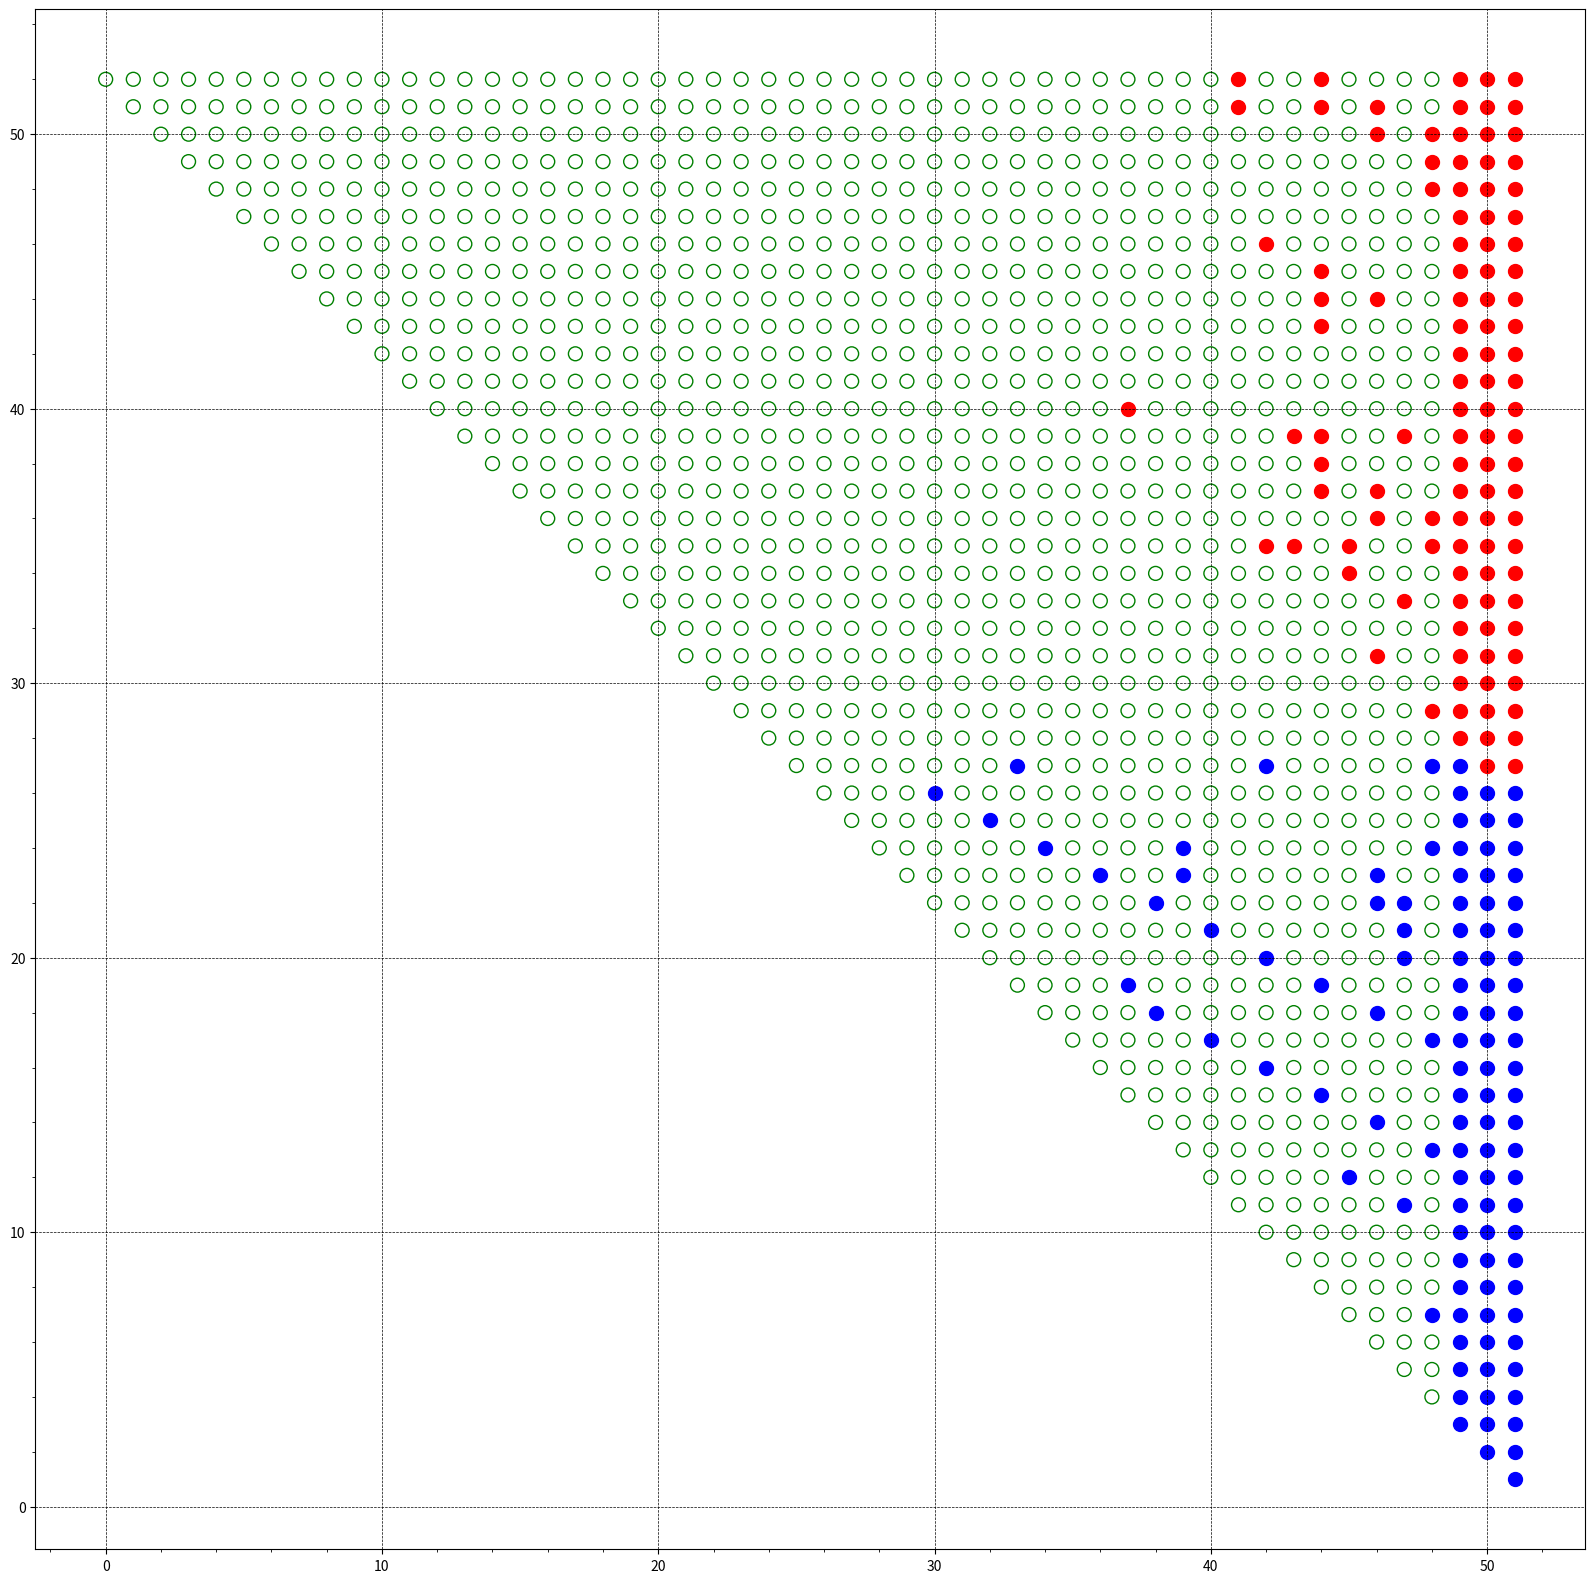

Here is the Python script that generated this plot: (Note: this script raises an exception after producing the figure.)
# -*- coding: utf-8 -*-
"""apm466_a2_JinxuanZhang.ipynb

Automatically generated by Colaboratory.

Original file is located at
    https://colab.research.google.com/drive/19I4fgFAS-EI_dgR5HUzKieEUuUPubfgn

# APM466 Assignment 2: Swing Options
"""

import math
import numpy as np
import pandas as pd
import matplotlib.pyplot as plt

def generate_asset_tree(N, u, d, p0):
    '''
    Generates a binomial tree for the price evolvement of the underlying.
        N - number of periods
        u - up factor
        d - down factor
        p0 - initial price of the underlying
    '''
    asset_tree = np.zeros((N+1, N+1))
    for j in range(N+1):
        for i in range(j+1):
            asset_tree[i][j] = p0 * math.pow(d, i) * math.pow(u, j-i)
    
    return asset_tree

def payoff(p, call, K): 
    '''
    Calculates the payoff of exercising an option.
        p - price of the underlying at time of exercise
        call - indicator variable for the option type
            = 1 for a call option
            = 0 for a put option
        K - strike price of the option
    '''            
    if call == 1:
        payoff = max(p-K, 0)
    else:
        payoff = max(K-p, 0)
    
    return payoff

def get_forest_payoff(asset_tree, K, call, N, p, rights, amt):
    '''
    Generates a forest of binomial trees for the option payoff, and populates
    it with payoffs at each node through back propagation.
        asset_tree - pre-populated binomial tree for price of the underlying
        K - strike price of the option
        call - indicator variable for the option type
            = 1 for a call option
            = 0 for a put option
        N - number of periods
        p - current price of the underlying
        rights - maximum number of rights (exercises) for the swing option
        amt - exercise amount specified by the option
    '''    
    #### initialize the forest ####
    forest = []
    exer_time = []
   
    for r in range(rights): # number of rights exercised = 0, 1, ..., r-1
        forest.append(np.zeros((N+1, N+1)))
        if call == 1:
            forest[r][:,-1] = np.maximum(amt*(asset_tree[:,-1]-K), 0)
        else:
            forest[r][:,-1] = np.maximum(amt*(K-asset_tree[:,-1]), 0)
        exer_time.append([])
    
    forest.append(np.zeros((N+1, N+1))) # all rights exercised -> payoffs = 0

    #### calculate payoffs at each node ####
    for t in range(rights-1, -1, -1):
        for j in range(N, 0, -1):
            for i in range(j, 0, -1):
                exercise = amt*payoff(asset_tree[i-1,j-1], call, K) + \
                           (1-p)*forest[t+1][i,j]+ p*forest[t+1][i-1,j]
                stay = (1-p)*forest[t][i,j]+ p*forest[t][i-1,j]
                forest[t][i-1,j-1] = max(stay, exercise)
                if exercise > stay+1e-26:
                    exer_time[t].append((i-1,j-1))
            
    return forest, exer_time

#### calculate the price for the 4-upswing option ####
N = int(52)                 # number of steps (total number of weeks)
strike = 1                  # strike price of the swing option
p0 = 1                      # initial price of gasoline
up = 1.1                    # up factor of underlying price
down = 1/1.1                # down factor of underlying price
p = (1-down)/(up-down)      # risk-neutral probability measure
rights = 4                  # numer of rights for the swing option
amt = 50                    # exercise amount

call_asset_tree = generate_asset_tree(N, up, down, p0)
call_payoff = get_forest_payoff(call_asset_tree, strike, 1, N, p, rights, amt)
print("The price of Mr. Hamilton's price protection plan is: ", call_payoff[0][0][0,0])

#### calculate the price for the 4-downswing option ####
N = int(52)                 # number of steps (total number of weeks)
strike = 1                  # strike price of the swing option
p0 = 1                      # initial price of gasoline
up = 1.1                    # up factor of underlying price
down = 1/1.1                # down factor of underlying price
p = (1-down)/(up-down)      # risk-neutral probability measure
rights = 4                  # numer of rights for the swing option
amt = 50000                 # exercise amount

put_asset_tree = generate_asset_tree(N, up, down, p0)
put_payoff = get_forest_payoff(put_asset_tree, strike, 0, N, p, rights, amt)
print("The price of Ms. Curie's price protection plan is: ", put_payoff[0][0][0,0])

def plot_exercise_node(call_payoff, put_payoff, rights):
    call_x = []
    call_y = []
    put_x = []
    put_y = []
    empty_x = []
    empty_y = []

    for node in (call_payoff[1][rights]):
        call_y.append(52-node[0])
        call_x.append(node[1])
    for node in (put_payoff[1][rights]):
        put_y.append(52-node[0])
        put_x.append(node[1])

    all_nodes = []
    for i in range(52):
        for j in range(i,52):
            all_nodes.append((i,j))
    empty = set(all_nodes)-set(call_payoff[1][rights])-set(put_payoff[1][rights])
    
    for node in (empty):
        empty_y.append(52-node[0])
        empty_x.append(node[1])

    plt.figure(figsize=(20,20))
    plt.scatter(call_x, call_y, edgecolor="red", color="red", s=100)
    plt.scatter(put_x, put_y, color="blue", edgecolor="blue", s=100)
    plt.scatter(empty_x, empty_y, color="none", edgecolor="green", s=100)
    plt.grid(color = 'black', linestyle = '--', linewidth = 0.5)
    plt.minorticks_on()
    plt.grid(b=True, which='minor', color='#999999', linestyle='-', alpha=0.2)
    plt.xlim([0, 52])
    plt.ylim([0, 53])

    lgnd = plt.legend(
           ('Exercise Nodes for Upswing Option', 'Exercise Nodes for Downswing Option', 'Regular Nodes in the Tree'),
           scatterpoints=1,
           loc='lower left',
           fontsize=25)
    
    for handle in lgnd.legendHandles:
        handle.set_sizes([100])

plot_exercise_node(call_payoff, put_payoff, 0)

plot_exercise_node(call_payoff, put_payoff, 1)

plot_exercise_node(call_payoff, put_payoff, 2)

plot_exercise_node(call_payoff, put_payoff, 3)
